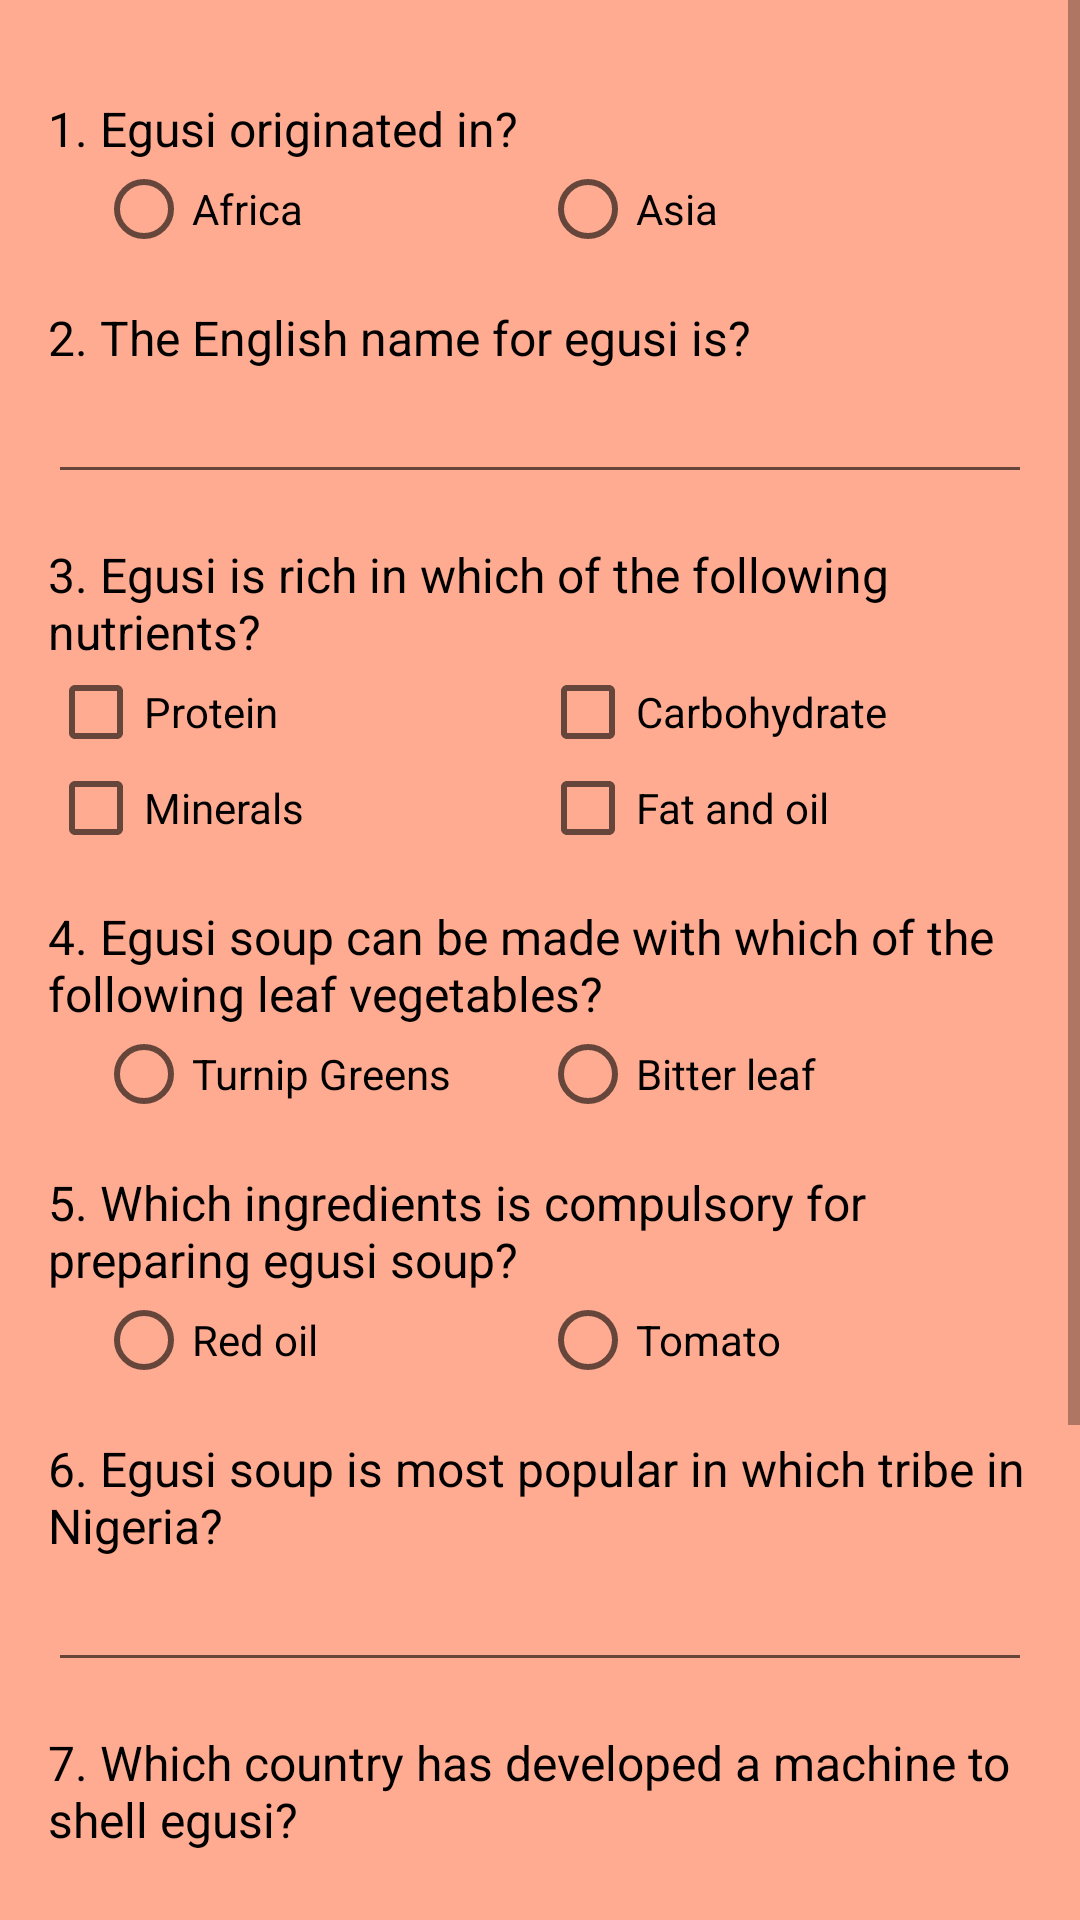

Here is an Android app screen rendered from its layout file. Give the layout XML and the strings, colors and styles it references.
<!-- AndroidManifest.xml: application theme AppTheme -->
<!-- res/layout/activity_quiz.xml -->
<?xml version="1.0" encoding="utf-8"?>
<ScrollView xmlns:android="http://schemas.android.com/apk/res/android"
    xmlns:tools="http://schemas.android.com/tools"
    android:layout_width="match_parent"
    android:layout_height="match_parent"
    android:background="#FFAB91"
    tools:context="com.ahtaya.chidozie.myegusidelicacy.MainActivity">

    <LinearLayout
        android:layout_width="match_parent"
        android:layout_height="wrap_content"
        android:clickable="true"
        android:focusable="true"
        android:focusableInTouchMode="true"
        android:orientation="vertical">

        <ImageView
            android:contentDescription="@string/egusi_dish"
            android:layout_width="match_parent"
            android:layout_height="0dp"
            android:layout_weight="1"
            android:adjustViewBounds="true"
            android:scaleType="centerCrop"
            android:layout_marginBottom="16dp"
            android:src="@drawable/egusi1" />

        <LinearLayout
            android:layout_width="match_parent"
            android:layout_height="0dp"
            android:layout_weight="6"
            android:padding="16dp"
            android:orientation="vertical">

            <TextView
                style="@style/queText"
                android:text="@string/q1text" />

            <RadioGroup
                android:id="@+id/question_one"
                android:layout_width="match_parent"
                android:layout_height="wrap_content"
                android:layout_marginBottom="16dp"
                android:orientation="horizontal"
                android:paddingEnd="16dp"
                android:paddingStart="16dp">

                <RadioButton
                    android:id="@+id/Africa"
                    android:layout_width="0dp"
                    android:layout_height="wrap_content"
                    android:layout_weight="1"
                    android:text="@string/africa" />

                <RadioButton
                    android:id="@+id/Asia"
                    android:layout_width="0dp"
                    android:layout_height="wrap_content"
                    android:layout_weight="1"
                    android:text="@string/asia" />
            </RadioGroup>

            <TextView
                style="@style/queText"
                android:text="@string/q2text" />

            <EditText
                android:id="@+id/question_two"
                android:labelFor="@id/question_two"
                android:layout_width="match_parent"
                android:layout_height="wrap_content"
                android:inputType="textCapWords"
                android:layout_marginBottom="16dp" />

            <TextView
                style="@style/queText"
                android:text="@string/q3text" />

            <LinearLayout
                android:layout_width="match_parent"
                android:layout_height="wrap_content"
                android:orientation="horizontal">

                <CheckBox
                    android:id="@+id/question_three_a"
                    android:layout_width="0dp"
                    android:layout_height="wrap_content"
                    android:layout_weight="1"
                    android:text="@string/protein" />

                <CheckBox
                    android:id="@+id/question_three_b"
                    android:layout_width="0dp"
                    android:layout_height="wrap_content"
                    android:layout_weight="1"
                    android:text="@string/carbohydrate" />
            </LinearLayout>

            <LinearLayout
                android:layout_width="match_parent"
                android:layout_height="wrap_content"
                android:layout_marginBottom="16dp"
                android:orientation="horizontal">

                <CheckBox
                    android:id="@+id/question_three_c"
                    android:layout_width="0dp"
                    android:layout_height="wrap_content"
                    android:layout_weight="1"
                    android:text="@string/minerals" />

                <CheckBox
                    android:id="@+id/question_three_d"
                    android:layout_width="0dp"
                    android:layout_height="wrap_content"
                    android:layout_weight="1"
                    android:text="@string/fat_and_oil" />
            </LinearLayout>

            <TextView
                style="@style/queText"
                android:text="@string/q4text" />

            <RadioGroup
                android:id="@+id/question_four"
                android:layout_width="match_parent"
                android:layout_height="wrap_content"
                android:layout_marginBottom="16dp"
                android:orientation="horizontal"
                android:paddingEnd="16dp"
                android:paddingStart="16dp">

                <RadioButton
                    android:layout_width="0dp"
                    android:layout_height="wrap_content"
                    android:layout_weight="1"
                    android:text="@string/turnip_greens" />

                <RadioButton
                    android:layout_width="0dp"
                    android:layout_height="wrap_content"
                    android:layout_weight="1"
                    android:text="@string/bitter_leaf" />
            </RadioGroup>

            <TextView
                style="@style/queText"
                android:text="@string/q5text" />

            <RadioGroup
                android:id="@+id/question_five"
                android:layout_width="match_parent"
                android:layout_height="wrap_content"
                android:layout_marginBottom="16dp"
                android:orientation="horizontal"
                android:paddingEnd="16dp"
                android:paddingStart="16dp">

                <RadioButton
                    android:layout_width="0dp"
                    android:layout_height="wrap_content"
                    android:layout_weight="1"
                    android:text="@string/red_oil" />

                <RadioButton
                    android:layout_width="0dp"
                    android:layout_height="wrap_content"
                    android:layout_weight="1"
                    android:text="@string/tomato" />
            </RadioGroup>

            <TextView
                style="@style/queText"
                android:text="@string/q6text" />

            <EditText
                android:id="@+id/question_six"
                android:labelFor="@id/question_six"
                android:inputType="textCapWords"
                android:layout_width="match_parent"
                android:layout_height="wrap_content"
                android:layout_marginBottom="16dp" />

            <TextView
                style="@style/queText"
                android:text="@string/q7text" />

            <EditText
                android:id="@+id/question_seven"
                android:labelFor="@id/question_seven"
                android:layout_width="match_parent"
                android:layout_height="wrap_content"
                android:layout_marginBottom="16dp"
                android:inputType="textCapWords" />

            <TextView
                style="@style/queText"
                android:text="@string/q8text" />

            <LinearLayout
                android:layout_width="match_parent"
                android:layout_height="wrap_content"
                android:orientation="horizontal">

                <CheckBox
                    android:id="@+id/question_eight_a"
                    android:layout_width="0dp"
                    android:layout_height="wrap_content"
                    android:layout_weight="1"
                    android:text="@string/fried_method" />

                <CheckBox
                    android:id="@+id/question_eight_b"
                    android:layout_width="0dp"
                    android:layout_height="wrap_content"
                    android:layout_weight="1"
                    android:text="@string/steaming_method" />
            </LinearLayout>

            <CheckBox
                android:id="@+id/question_eight_c"
                android:layout_width="wrap_content"
                android:layout_height="wrap_content"
                android:text="@string/caking_method" />

            <Button
                style="@style/button"
                android:layout_marginTop="16dp"
                android:onClick="submitQuiz"
                android:text="@string/submit" />
        </LinearLayout>
    </LinearLayout>
</ScrollView>
<!-- resources referenced by this layout -->
<resources>
  <string name="africa">Africa</string>
  <string name="asia">Asia</string>
  <string name="bitter_leaf">Bitter leaf</string>
  <string name="caking_method">Caking method</string>
  <string name="carbohydrate">Carbohydrate</string>
  <string name="egusi_dish">Egusi Dish</string>
  <string name="fat_and_oil">Fat and oil</string>
  <string name="fried_method">Fried method</string>
  <string name="minerals">Minerals</string>
  <string name="protein">Protein</string>
  <string name="q1text">1. Egusi originated in?</string>
  <string name="q2text">2. The English name for egusi is?</string>
  <string name="q3text">3. Egusi is rich in which of the following nutrients?</string>
  <string name="q4text">4. Egusi soup can be made with which of the following leaf vegetables?</string>
  <string name="q5text">5. Which ingredients is compulsory for preparing egusi soup?</string>
  <string name="q6text">6. Egusi soup is most popular in which tribe in Nigeria?</string>
  <string name="q7text">7. Which country has developed a machine to shell egusi?</string>
  <string name="q8text">8. Which of the following is a method of preparing egusi?</string>
  <string name="red_oil">Red oil</string>
  <string name="steaming_method">Steaming method</string>
  <string name="submit">Submit</string>
  <string name="tomato">Tomato</string>
  <string name="turnip_greens">Turnip Greens</string>
  <style name="button">
          <item name="android:layout_height">wrap_content</item>
          <item name="android:layout_width">wrap_content</item>
          <item name="android:padding">16dp</item>
          <item name="android:layout_gravity">center</item>
          <item name="android:background">#FFCCBC</item>
      </style>
  <style name="queText">
          <item name="android:textSize">16sp</item>
          <item name="android:textColor">#000000</item>
          <item name="android:layout_width">match_parent</item>
          <item name="android:layout_height">wrap_content</item>
      </style>
  <style name="AppTheme" parent="Theme.AppCompat.Light.DarkActionBar">
          
          <item name="colorPrimary">#FF5722</item>
          <item name="colorPrimaryDark">#F4511E</item>
          <item name="colorAccent">@color/colorAccent</item>
      </style>
  <!-- not gathered from this repository: default colours our renderer supplied (Android Studio template values) -->
  <color name="colorAccent">#FF03DAC5</color>
</resources>
